The GitHub repository DenisVoinkov/neural-network-for-object-recognition contains a labelled image folder "neural-network-for-object-recognition" with 23 categories: aleph, ayin, beth, daleth, gimel, heth, kaph, lamedh, left, mem, nun, nun final, qoph, resh, right, sadhe, samekh, shin, taw, teth, waw, yodh, zayin. Examples follow, each with its label.

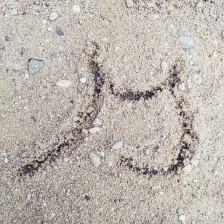
Label: mem

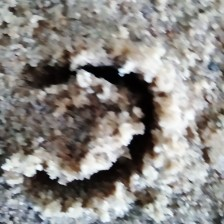
Label: yodh

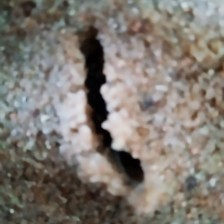
Label: zayin

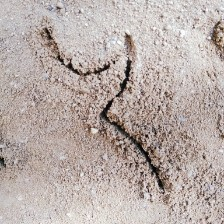
Label: daleth

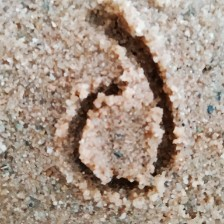
Label: teth

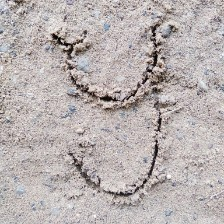
Label: ayin
